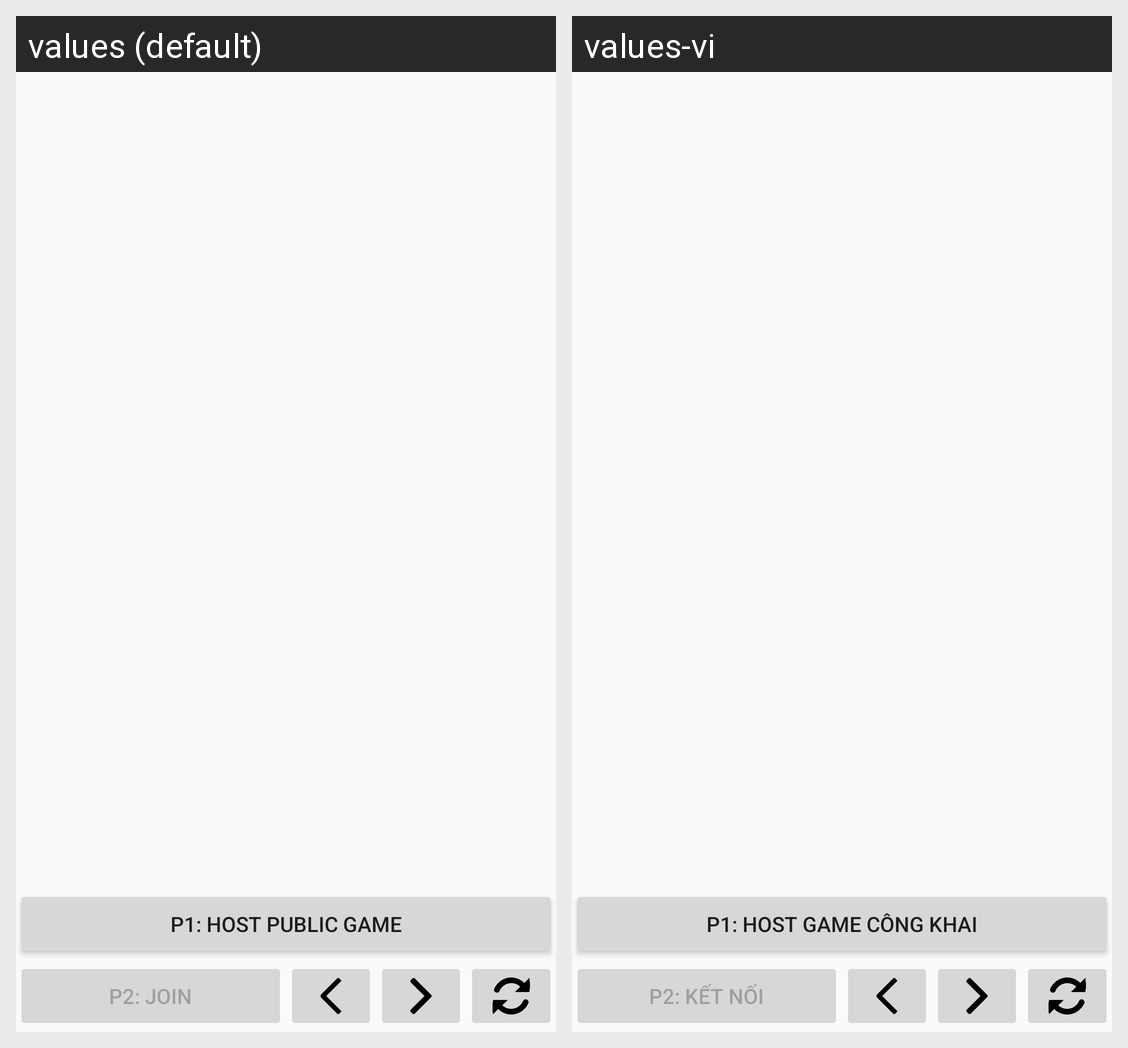

Strings drawn on this Android screen and how each of the app's shown locales translates them:
Android screen res/layout/page_lobby.xml rendered under 2 locales, left to right: values (default), values-vi. Device: Nexus 5 (rendered at 1080×1920; each locale shown at half size, 540×960, under a caption strip naming it); theme GameTheme.
Strings drawn on this screen, with the default value and each locale's value (text and hints the layout hard-codes, and strings that could not be matched under every locale, appear in the picture but are not listed):

create_public_room_text
  values: P1: Host Public Game
  values-vi: P1: Host Game Công Khai

join_public_room
  values: P2: Join
  values-vi: P2: Kết nối
